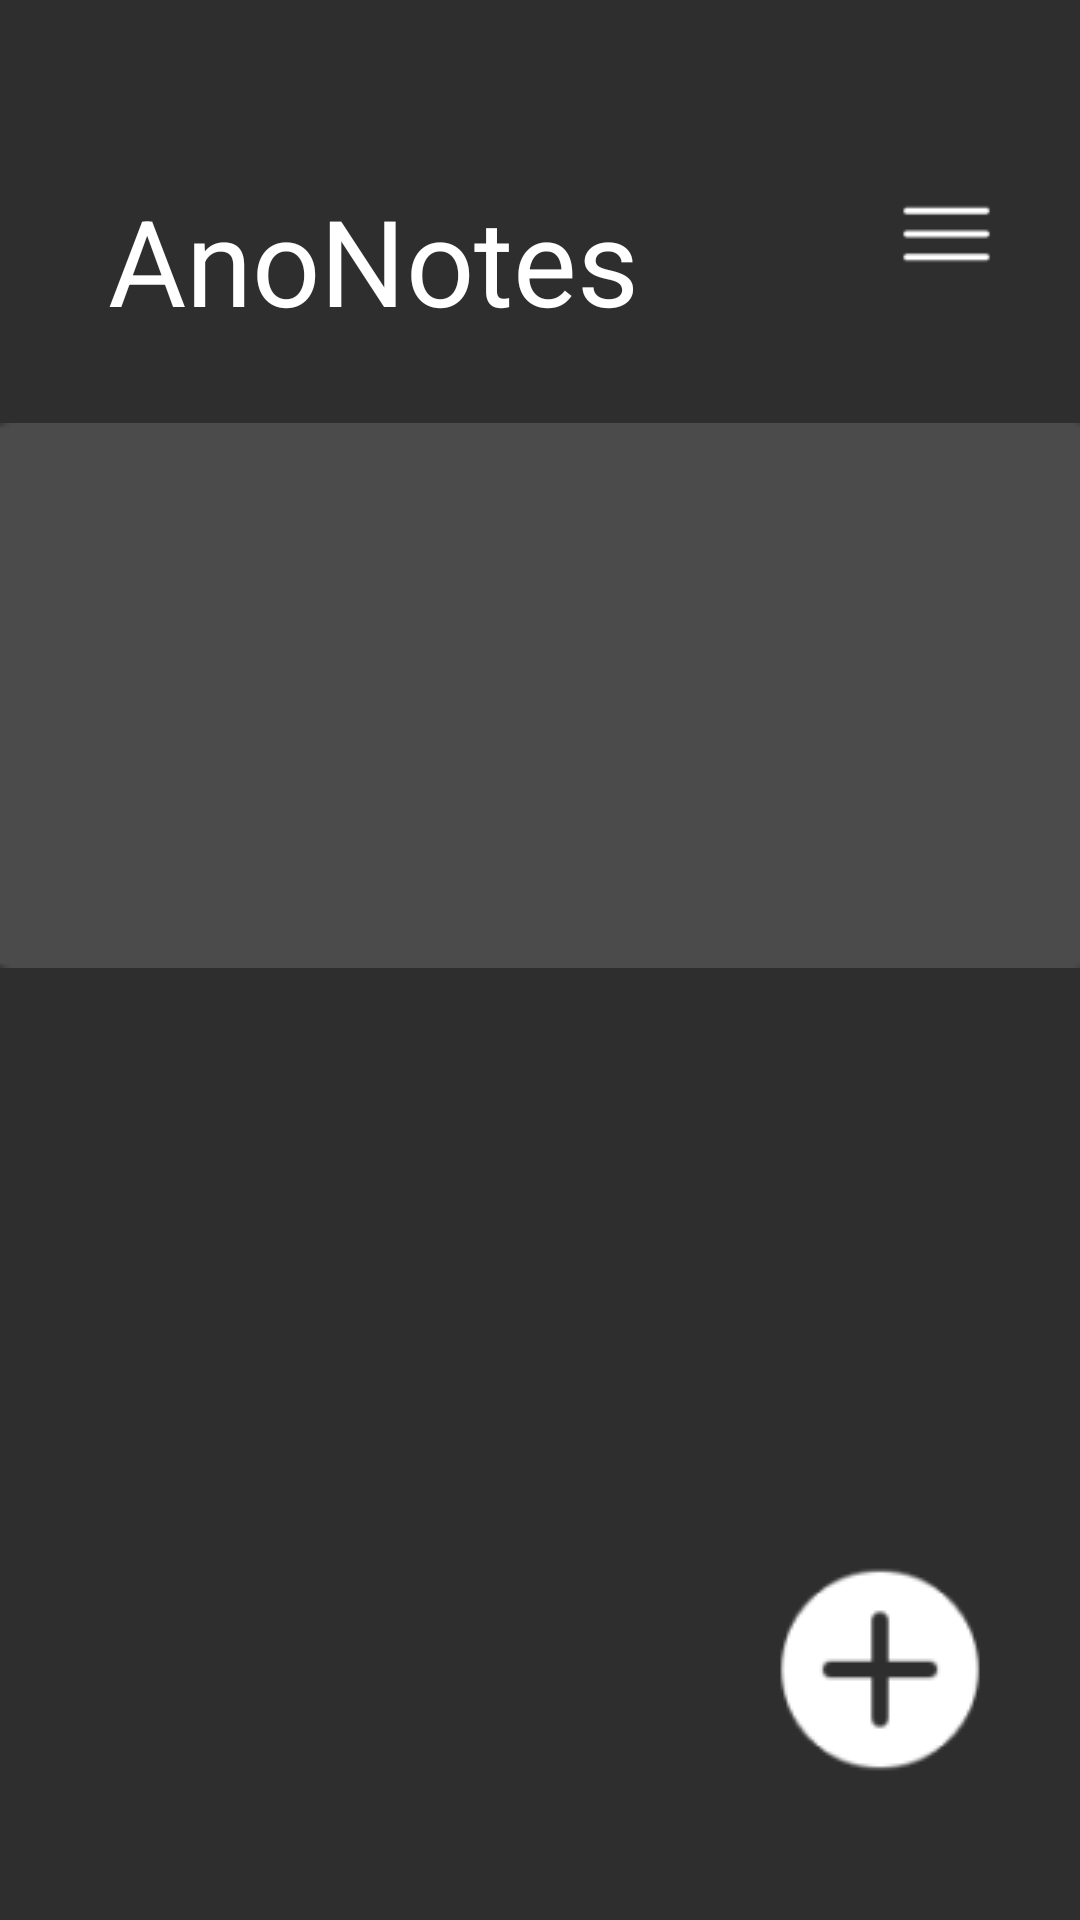

Write the Android layout XML for this screen, with the resource values it uses.
<!-- AndroidManifest.xml: application theme Theme.FrontEndAnonotes -->
<!-- res/layout/activity_note.xml -->
<?xml version="1.0" encoding="utf-8"?>
<androidx.constraintlayout.widget.ConstraintLayout xmlns:android="http://schemas.android.com/apk/res/android"
    xmlns:app="http://schemas.android.com/apk/res-auto"
    xmlns:tools="http://schemas.android.com/tools"
    android:layout_width="match_parent"
    android:layout_height="match_parent"
    android:background="#2E2E2E"
    tools:context=".MainActivity">



    <TextView
        android:id="@+id/textView"
        android:layout_width="wrap_content"
        android:layout_height="wrap_content"
        android:layout_marginStart="36dp"
        android:layout_marginTop="60dp"
        android:text="AnoNotes"
        android:textColor="@color/white"
        android:textSize="40sp"
        app:layout_constraintStart_toStartOf="parent"
        app:layout_constraintTop_toTopOf="parent" />

    <ImageView
        android:id="@+id/imageView4"
        android:layout_width="33dp"
        android:layout_height="36dp"
        android:layout_marginTop="60dp"
        app:layout_constraintEnd_toEndOf="parent"
        app:layout_constraintHorizontal_bias="0.755"
        app:layout_constraintStart_toEndOf="@+id/textView"
        app:layout_constraintTop_toTopOf="parent"
        app:srcCompat="@drawable/one" />

    <ImageView
        android:id="@+id/imageView5"
        android:layout_width="wrap_content"
        android:layout_height="wrap_content"
        android:layout_marginBottom="40dp"
        app:layout_constraintBottom_toBottomOf="parent"
        app:layout_constraintEnd_toEndOf="parent"
        app:layout_constraintHorizontal_bias="0.908"
        app:layout_constraintStart_toStartOf="parent"
        app:srcCompat="@drawable/two" />

    <ImageView
        android:id="@+id/imageView10"
        android:layout_width="376dp"
        android:layout_height="197dp"
        android:layout_marginTop="20dp"
        app:layout_constraintEnd_toEndOf="parent"
        app:layout_constraintHorizontal_bias="0.489"
        app:layout_constraintStart_toStartOf="parent"
        app:layout_constraintTop_toBottomOf="@+id/textView"
        app:srcCompat="@drawable/rectangle" />
</androidx.constraintlayout.widget.ConstraintLayout>
<!-- resources referenced by this layout -->
<resources>
  <!-- drawable one: png bitmap (drawable, 353 bytes) -->
  <!-- drawable rectangle: png bitmap (drawable, 972 bytes) -->
  <!-- drawable two: png bitmap (drawable, 1827 bytes) -->
  <style name="Theme.FrontEndAnonotes" parent="Base.Theme.FrontEndAnonotes" />
  <style name="Base.Theme.FrontEndAnonotes" parent="Theme.Material3.DayNight.NoActionBar">
          
          
      </style>
  <!-- not gathered from this repository: default colours our renderer supplied (Android Studio template values) -->
  <color name="white">#FFFFFFFF</color>
</resources>
